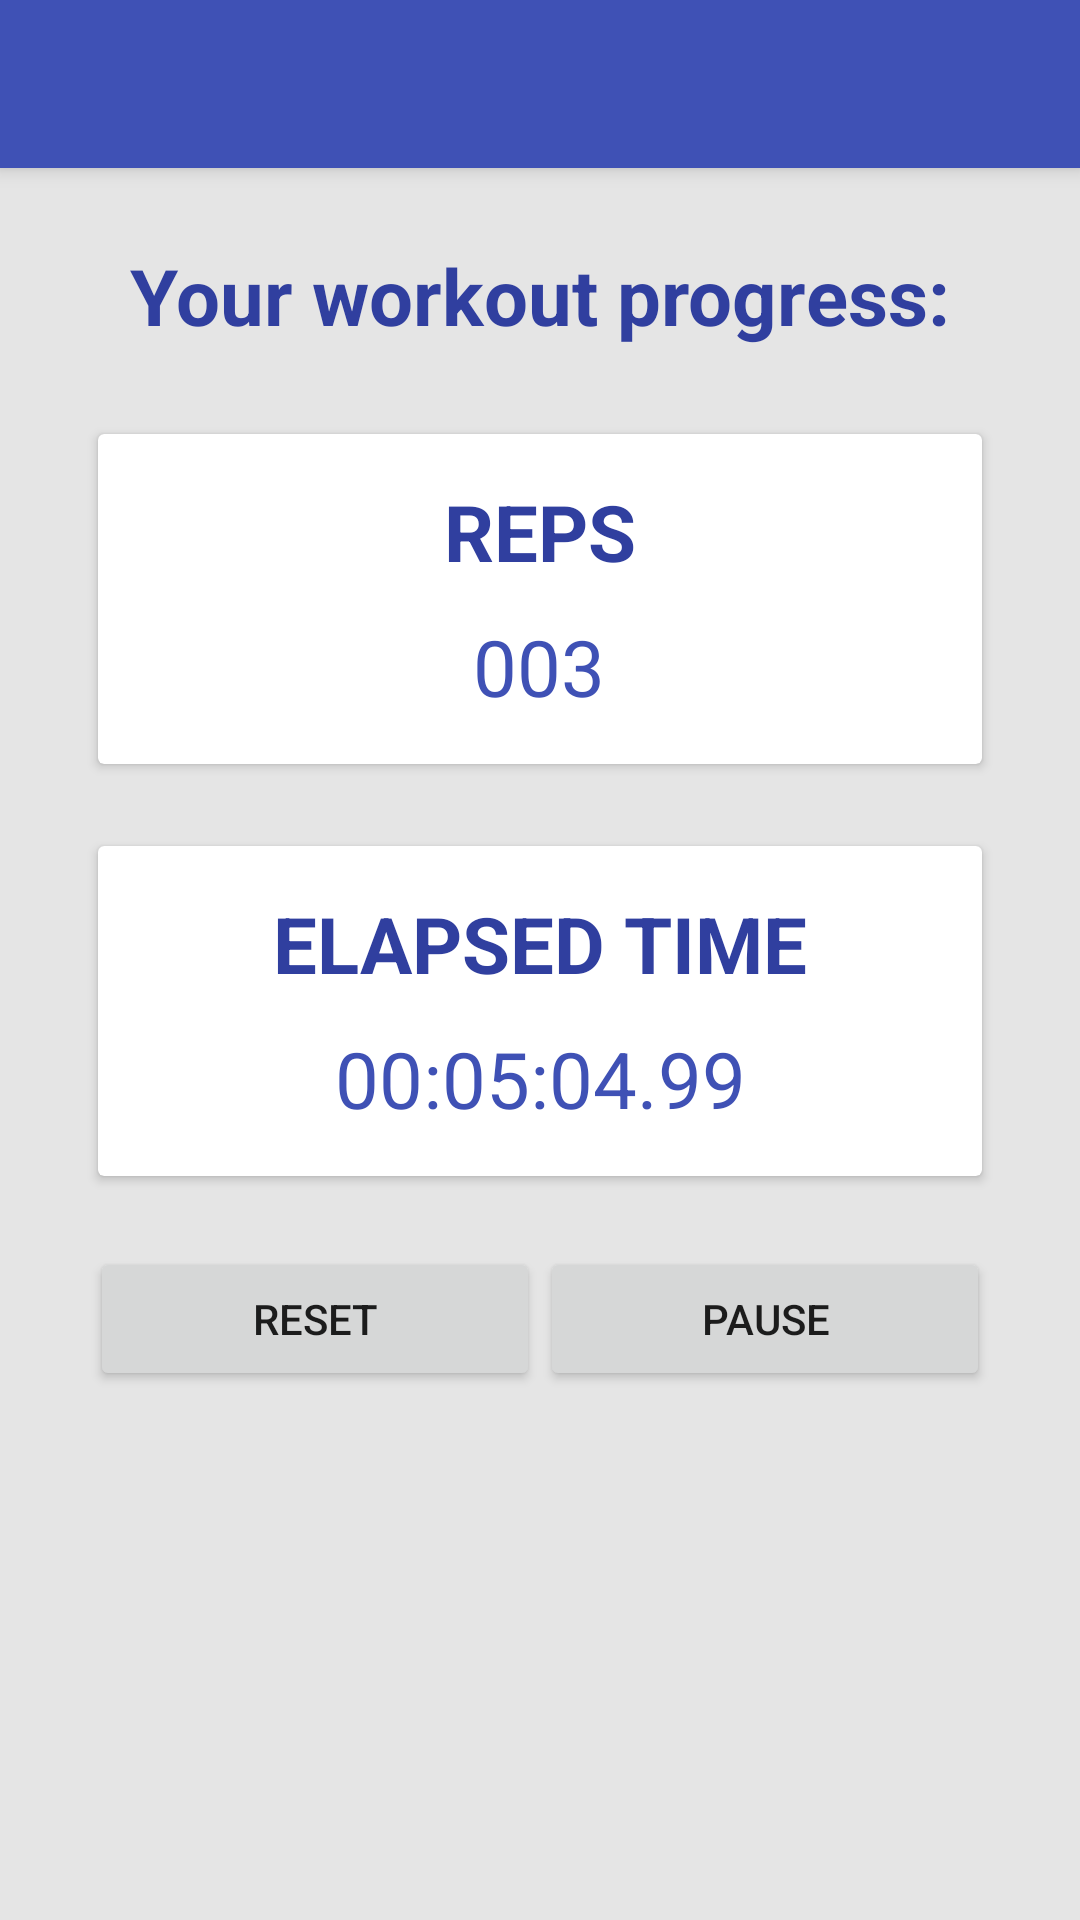

Reconstruct the res/layout file that produces this screen, plus the resources it refers to.
<!-- AndroidManifest.xml: activity theme AppTheme.NoActionBar -->
<!-- res/layout/activity_free_style.xml -->
<?xml version="1.0" encoding="utf-8"?>
<android.support.design.widget.CoordinatorLayout
    xmlns:android="http://schemas.android.com/apk/res/android"
    xmlns:app="http://schemas.android.com/apk/res-auto"
    xmlns:tools="http://schemas.android.com/tools"
    android:layout_width="match_parent"
    android:layout_height="match_parent"
    android:fitsSystemWindows="true"
    tools:context=".ui.activities.FreeStyleActivity">

    <android.support.design.widget.AppBarLayout
        android:layout_height="wrap_content"
        android:layout_width="match_parent"
        android:theme="@style/AppTheme.AppBarOverlay">

        <android.support.v7.widget.Toolbar
            android:id="@+id/toolbar"
            android:layout_width="match_parent"
            android:layout_height="?attr/actionBarSize"
            android:background="?attr/colorPrimary"
            app:popupTheme="@style/AppTheme.PopupOverlay" />

    </android.support.design.widget.AppBarLayout>

    <include layout="@layout/content_free_style"/>

</android.support.design.widget.CoordinatorLayout>
<!-- res/layout/content_free_style.xml (included above) -->
<?xml version="1.0" encoding="utf-8"?>
<RelativeLayout
    xmlns:android="http://schemas.android.com/apk/res/android"
    xmlns:app="http://schemas.android.com/apk/res-auto"
    android:layout_width="match_parent"
    android:layout_height="match_parent"
    android:background="@color/background_light_grey"
    android:orientation="vertical"
    android:padding="10dp"
    app:layout_behavior="@string/appbar_scrolling_view_behavior">

    <TextView
        android:id="@+id/your_progress"
        android:layout_width="wrap_content"
        android:layout_height="wrap_content"
        android:layout_alignParentTop="true"
        android:layout_centerHorizontal="true"
        android:layout_marginTop="15dp"
        android:text="Your workout progress:"
        android:textColor="@color/colorPrimaryDark"
        android:textSize="26sp"
        android:textStyle="bold"/>

    <android.support.v7.widget.CardView
        android:id="@+id/card_view_reps"
        android:layout_width="match_parent"
        android:layout_height="wrap_content"
        android:layout_below="@id/your_progress"
        android:layout_centerHorizontal="true"
        android:layout_marginLeft="20dp"
        android:layout_marginRight="20dp"
        android:layout_marginTop="25dp"
        app:cardUseCompatPadding="true">

        <LinearLayout
            android:layout_width="match_parent"
            android:layout_height="wrap_content"
            android:gravity="center_horizontal"
            android:orientation="vertical"
            android:padding="15dp">

            <TextView
                android:id="@+id/label_current_reps"
                android:layout_width="wrap_content"
                android:layout_height="wrap_content"
                android:layout_alignParentTop="true"
                android:layout_centerHorizontal="true"
                android:text="Reps"
                android:textAllCaps="true"
                android:textColor="@color/colorPrimaryDark"
                android:textSize="26sp"
                android:textStyle="bold"/>

            <TextView
                android:id="@+id/current_reps_view"
                android:layout_width="wrap_content"
                android:layout_height="wrap_content"
                android:layout_marginTop="10dp"
                android:minEms="3"
                android:text="003"
                android:textAlignment="center"
                android:textColor="@color/colorPrimary"
                android:textSize="26sp"/>
        </LinearLayout>
    </android.support.v7.widget.CardView>

    <android.support.v7.widget.CardView
        android:id="@+id/card_view_time"
        android:layout_width="match_parent"
        android:layout_height="wrap_content"
        android:layout_below="@id/card_view_reps"
        android:layout_centerHorizontal="true"
        android:layout_marginLeft="20dp"
        android:layout_marginRight="20dp"
        android:layout_marginTop="20dp"
        app:cardUseCompatPadding="true">

        <LinearLayout
            android:layout_width="match_parent"
            android:layout_height="wrap_content"
            android:gravity="center"
            android:orientation="vertical"
            android:padding="15dp">

            <TextView
                android:id="@+id/label_current_time"
                android:layout_width="wrap_content"
                android:layout_height="wrap_content"
                android:layout_below="@+id/card_view_reps"
                android:layout_centerHorizontal="true"
                android:text="Elapsed time"
                android:textAllCaps="true"
                android:textColor="@color/colorPrimaryDark"
                android:textSize="26sp"
                android:textStyle="bold"/>

            <TextView
                android:id="@+id/current_time_view"
                android:layout_width="match_parent"
                android:layout_height="wrap_content"
                android:layout_marginTop="10dp"
                android:text="00:05:04.99"
                android:textAlignment="center"
                android:textColor="@color/colorPrimary"
                android:textSize="26sp"/>
        </LinearLayout>
    </android.support.v7.widget.CardView>

    <LinearLayout
        android:layout_width="match_parent"
        android:layout_height="wrap_content"
        android:layout_below="@id/card_view_time"
        android:layout_marginLeft="20dp"
        android:layout_marginRight="20dp"
        android:layout_marginTop="20dp"
        android:orientation="horizontal">

        <Button
            android:layout_width="0dp"
            android:layout_height="wrap_content"
            android:layout_weight="1"
            android:text="Reset"/>

        <Button
            android:layout_width="0dp"
            android:layout_height="wrap_content"
            android:layout_weight="1"
            android:text="Pause"/>

    </LinearLayout>

</RelativeLayout>
<!-- resources referenced by this layout -->
<resources>
  <color name="background_light_grey">#e5e5e5</color>
  <color name="colorPrimary">#3F51B5</color>
  <color name="colorPrimaryDark">#303F9F</color>
  <style name="AppTheme.AppBarOverlay" parent="ThemeOverlay.AppCompat.Dark.ActionBar" />
  <style name="AppTheme.PopupOverlay" parent="ThemeOverlay.AppCompat.Light" />
  <style name="AppTheme.NoActionBar">
          <item name="windowActionBar">false</item>
          <item name="windowNoTitle">true</item>
      </style>
</resources>
